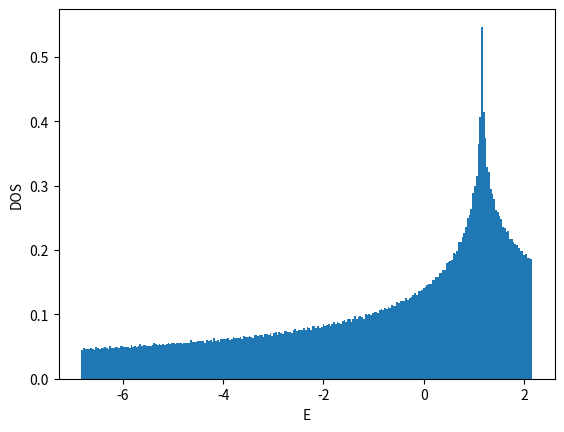

This chart was generated by the following Python code:
#!/usr/bin/env python

# coding:utf-8
from __future__ import print_function
import numpy as np

import matplotlib
matplotlib.use('Agg')
import matplotlib.pyplot as plt

def ene(kx,ky):
    return -2.0*(np.cos(kx)+np.cos(ky)+np.cos(kx+ky))

def calc_k_ene(Lx,Ly,BCx,BCy):
    if BCx == 'AP' or BCx == 'antiperiodic':
        xshift = 0.5
    elif BCx == 'P' or BCx == 'periodic':
        xshift = 0.0
    else:
        xshift = 0.0
    if BCy == 'AP' or BCy == 'antiperiodic':
        yshift = 0.5
    elif BCy == 'P' or BCy == 'periodic':
        yshift = 0.0
    else:
        yshift = 0.0
    list_kx = np.array([2.0*np.pi*((x+xshift)/Lx-0.5) for x in range(Lx)])
    list_ky = np.array([2.0*np.pi*((y+yshift)/Ly-0.5) for y in range(Ly)])
    list_enekxky = np.array([ene(kx,ky) for ky in list_ky for kx in list_kx])
    list_intkxky = np.array([Lx*y+x for y in range(Ly) for x in range(Lx)])
    return list_enekxky, list_intkxky, xshift, yshift

def calc_shell_cond(Lx,Ly,BCx,BCy,filling_numer,filling_denom):
    filling = float(filling_numer)/float(filling_denom)
    numel = Lx*Ly*filling_numer//filling_denom
    list_enekxky, list_intkxky, xshift, yshift = calc_k_ene(Lx,Ly,BCx,BCy)
    list_ind = np.argsort(list_enekxky)
    list_sorted_enekxky = list_enekxky[list_ind]
    list_sorted_intkxky = list_intkxky[list_ind]
    chemipo = 0.5*(list_sorted_enekxky[numel] + list_sorted_enekxky[numel-1])
    totene = np.sum(list_sorted_enekxky[:numel])
    gap = list_sorted_enekxky[numel] - list_sorted_enekxky[numel-1]
    if np.abs(gap)>1e-10:
        shellcond = 'closed'
    else:
        shellcond = 'open'
    return filling, numel, chemipo, totene, gap, shellcond, \
        list_sorted_enekxky, list_sorted_intkxky, xshift, yshift

def main():
    BCx = 'P'
    BCy = 'AP'
    filling_numer = 1
    filling_denom = 2
    list_L = []
    list_enedens = []
    file = open("dat_2d_triangular",'w')
    file.write("# L filling(=n/2) BCx BCy num_electrons chemi_potential ene ene_dens gap shell_cond\n")
    for L in range(4,50,2):
        Lx = L
        Ly = L
        filling, numel, chemipo, totene, gap, shellcond, \
            list_enekxky, list_intkxky, xshift, yshift = \
            calc_shell_cond(Lx,Ly,BCx,BCy,filling_numer,filling_denom)
        list_L.append(L)
        list_enedens.append(totene/Lx/Ly)
        file.write("{} {} {} {} {} {} {} {} {} {}\n".format(\
            L,filling,BCx,BCy,numel,chemipo,totene,totene/Lx/Ly,gap,shellcond))
    file.close()

    list_L = np.array(list_L)
    list_enedens = np.array(list_enedens)
    plt.xlabel("1/L^2")
    plt.ylabel("E/L^2")
    plt.plot(1.0/list_L**2,list_enedens,color='blue',marker='o',markerfacecolor='white')
    plt.savefig("fig_2d_triangular_enedens.png")
    plt.cla()
    plt.clf()

    L = 30
    Lx = L
    Ly = L
    filling, numel, chemipo, totene, gap, shellcond, \
        list_enekxky, list_intkxky, xshift, yshift = \
        calc_shell_cond(Lx,Ly,BCx,BCy,filling_numer,filling_denom)
    list_intkx = list_intkxky%Lx
    list_intky = list_intkxky//Lx
    list_kx = (list_intkx.astype(np.float64)+xshift)/Lx-0.5
    list_ky = (list_intky.astype(np.float64)+yshift)/Ly-0.5
    plt.xlabel("kx/pi")
    plt.ylabel("ky/pi")
    plt.xticks([-0.5,-0.25,0,0.25,0.5])
    plt.yticks([-0.5,-0.25,0,0.25,0.5])
    plt.xlim(-0.55,0.55)
    plt.ylim(-0.55,0.55)
## https://stackoverflow.com/questions/17990845/how-to-equalize-the-scales-of-x-axis-and-y-axis-in-python-matplotlib
#    plt.axis('equal')
    plt.gca().set_aspect('equal',adjustable='box')
    plt.plot(list_kx,list_ky,color='blue',marker='o',\
        markerfacecolor='white',linestyle='None')
    plt.plot(list_kx[:numel],list_ky[:numel],color='blue',marker='o',\
        markerfacecolor='blue',linestyle='None')
    plt.savefig("fig_2d_triangular_fermisurface.png")
    plt.cla()
    plt.clf()

    L = 2**9
    Lx = L
    Ly = L
    nbins = L//2
    filling, numel, chemipo, totene, gap, shellcond, \
        list_enekxky, list_intkxky, xshift, yshift = \
        calc_shell_cond(Lx,Ly,BCx,BCy,filling_numer,filling_denom)
    plt.xlabel("E")
    plt.ylabel("DOS")
    plt.hist(list_enekxky-chemipo,bins=nbins,density=True)
    plt.savefig("fig_2d_triangular_dos.png")

if __name__ == "__main__":
    main()
